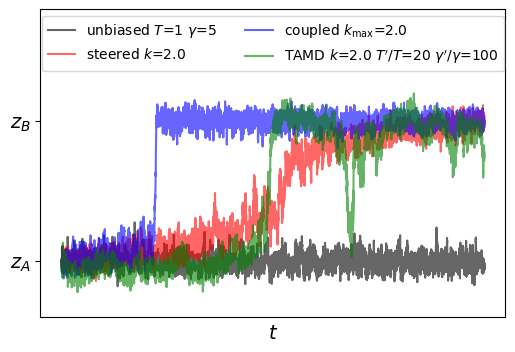

The file beside this chart, header and first rows:
time, unbiased, steered, coupled, TAMD
0.00000, -4.989, -4.991, -5.006, -5.01
0.1, -4.944, -4.865, -4.937, -5.226
0.2, -5.301, -4.86, -4.965, -5.289
0.3, -5.554, -4.769, -5.028, -5.466
0.4, -5.588, -4.835, -4.997, -5.354
0.5, -5.553, -5.047, -5.236, -5.226
0.6, -5.704, -4.998, -5.257, -5.051
0.7, -5.649, -5.091, -5.4, -5.068
0.8, -5.205, -5.097, -5.13, -5.297
0.9, -4.917, -4.917, -5.326, -5.329
1, -5.017, -4.822, -4.93, -5.653
1.1, -4.887, -5.013, -4.747, -5.628
1.2, -5.143, -5.244, -4.57, -5.723
1.3, -5.145, -5.338, -4.226, -5.642
1.4, -5.151, -5.173, -4.082, -5.809
1.5, -4.941, -5.347, -4.482, -5.886
1.6, -4.819, -5.62, -4.236, -5.925
1.7, -4.826, -5.594, -4.005, -6.095
1.8, -4.928, -5.29, -4.06, -6.014
1.9, -4.667, -5.377, -4.074, -5.632
2, -4.705, -5.486, -4.383, -5.79
2.1, -4.567, -5.639, -4.531, -5.51
2.2, -4.84, -5.766, -4.649, -5.56
2.3, -4.75, -5.401, -4.548, -5.584
2.4, -4.535, -5.386, -4.568, -5.639
2.5, -4.587, -5.407, -4.879, -5.744
2.6, -4.455, -5.332, -5.277, -6.075
2.7, -4.371, -5.387, -5.297, -5.911
2.8, -4.214, -5.286, -5.131, -5.638
2.9, -4.486, -5.033, -5.28, -5.82
3, -4.609, -4.791, -5.137, -5.687
3.1, -4.763, -4.615, -5.37, -5.688
3.2, -4.499, -4.179, -5.309, -5.56
3.3, -4.605, -4.346, -5.409, -5.592
3.4, -4.777, -4.552, -5.527, -5.677
3.5, -4.935, -4.651, -5.544, -5.886
3.6, -4.794, -4.623, -5.521, -6.115
3.7, -4.934, -4.631, -5.562, -6.142
3.8, -4.85, -4.501, -5.31, -5.624
3.9, -4.773, -4.429, -5.211, -5.595
4, -4.703, -4.728, -5.244, -5.547
4.1, -4.504, -4.839, -5.501, -5.398
4.2, -4.246, -4.734, -5.376, -5.065
4.3, -3.908, -4.312, -5.877, -4.598
4.4, -3.888, -4.372, -5.493, -4.774
4.5, -4.168, -4.906, -5.423, -4.867
4.6, -4.496, -4.957, -5.119, -4.815
4.7, -4.616, -5.035, -5.159, -4.486
4.8, -4.517, -5.018, -4.933, -4.717
4.9, -4.555, -4.891, -4.923, -4.73
5, -4.646, -4.813, -5.107, -4.637
5.1, -4.602, -4.971, -5.041, -4.445
5.2, -5.054, -4.757, -5.041, -3.777
5.3, -5.085, -4.954, -5.036, -3.802
5.4, -5.282, -4.885, -5.275, -3.949
5.5, -5.196, -5.004, -5.353, -3.66
5.6, -5.075, -5.176, -5.386, -4.019
5.7, -4.926, -5.062, -5.112, -3.867
5.8, -5.095, -4.731, -4.974, -4.016
5.9, -4.609, -4.843, -5.35, -4.423
... 19,940 more rows
